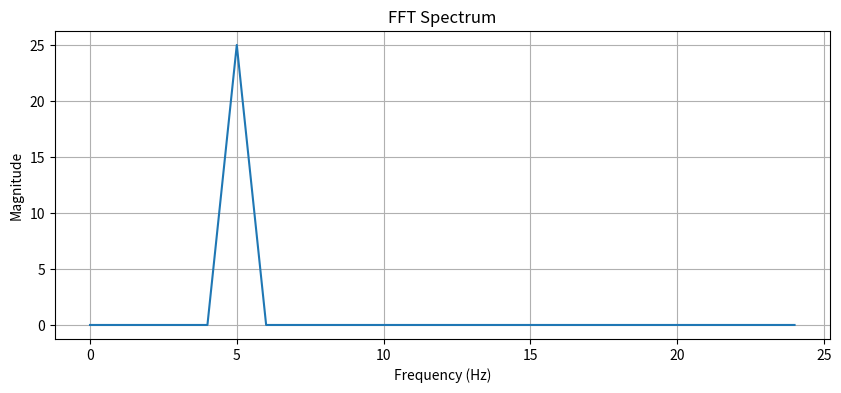

This chart was generated by the following Python code:
import numpy as np
import matplotlib.pyplot as plt


# -----------------------
# GENERATE SIGNAL
# -----------------------
def generate_signal(fs, duration):
    t = np.arange(0, duration, 1/fs)

    # single tone (you can add more later)
    f1 = 5  # Hz
    x = np.sin(2 * np.pi * f1 * t)

    return t, x


# -----------------------
# FFT COMPUTATION
# -----------------------
def compute_fft(x, fs):
    N = len(x)

    X = np.fft.fft(x)
    freq = np.arange(N) * fs / N

    return freq, X


# -----------------------
# PLOTTING
# -----------------------
def plot_fft(freq, X, fs, title):
    N = len(X)

    # Only positive frequencies (real signal symmetry)
    half = N // 2

    plt.figure(figsize=(10,4))

    plt.plot(freq[:half], np.abs(X[:half]))
    plt.title(title)
    plt.xlabel("Frequency (Hz)")
    plt.ylabel("Magnitude")
    plt.grid()

    plt.show()


# -----------------------
# MAIN
# -----------------------
if __name__ == "__main__":

    fs = 50        # sampling frequency
    duration = 1   # seconds

    t, x = generate_signal(fs, duration)

    freq, X = compute_fft(x, fs)

    plot_fft(freq, X, fs, "FFT Spectrum")
